Image classification data set "USCS-Dataset" (Rujiyuan/USCS-Dataset on GitHub). Class labels (6): attack, defense, defensive, encirclement, maneuver, offensive.

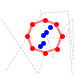
Label: encirclement

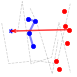
Label: defensive

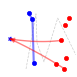
Label: defense

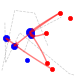
Label: offensive

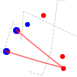
Label: attack

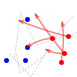
Label: maneuver
